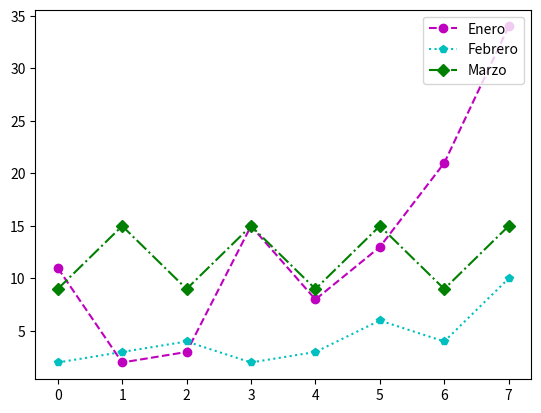

Write the Python code that produced this figure.
# Estilos de Líneas (linestyle=):
# -, Línea Sólida
# --, Línea discontinua
# :, Línea punteada
# -., Línea punteada discontinua. y
# None, Ninguna línea

# Marcadores (marker=):
# +, Cruz
# ., Punto
# o,Círculo
# *, Estrellas
# p, Pentágonos
# s, cuadrados
# x, Tachados
# D, Diamantes
# h, Hexágonos y
# ^, Triángulos

# Colores (color=):
# b, blue
# g, green
# r, red
# c, cyan
# m, magenta
# y, yellow
# k, black
# w, white

#Ejemplos
import matplotlib.pyplot as plt

lista1 = [11,2,3,15,8,13,21,34]
lista2 = [2,3,4,2,3,6,4,10]
lista3 = [9,15,9,15,9,15,9,15]

plt.plot(lista1,marker="o",linestyle="--", color="m",label="Enero")
plt.plot(lista2,marker="p",linestyle=":", color="c",label="Febrero")
plt.plot(lista3,marker="D",linestyle="-.", color="g",label="Marzo")
plt.legend(loc="upper right")
plt.show()